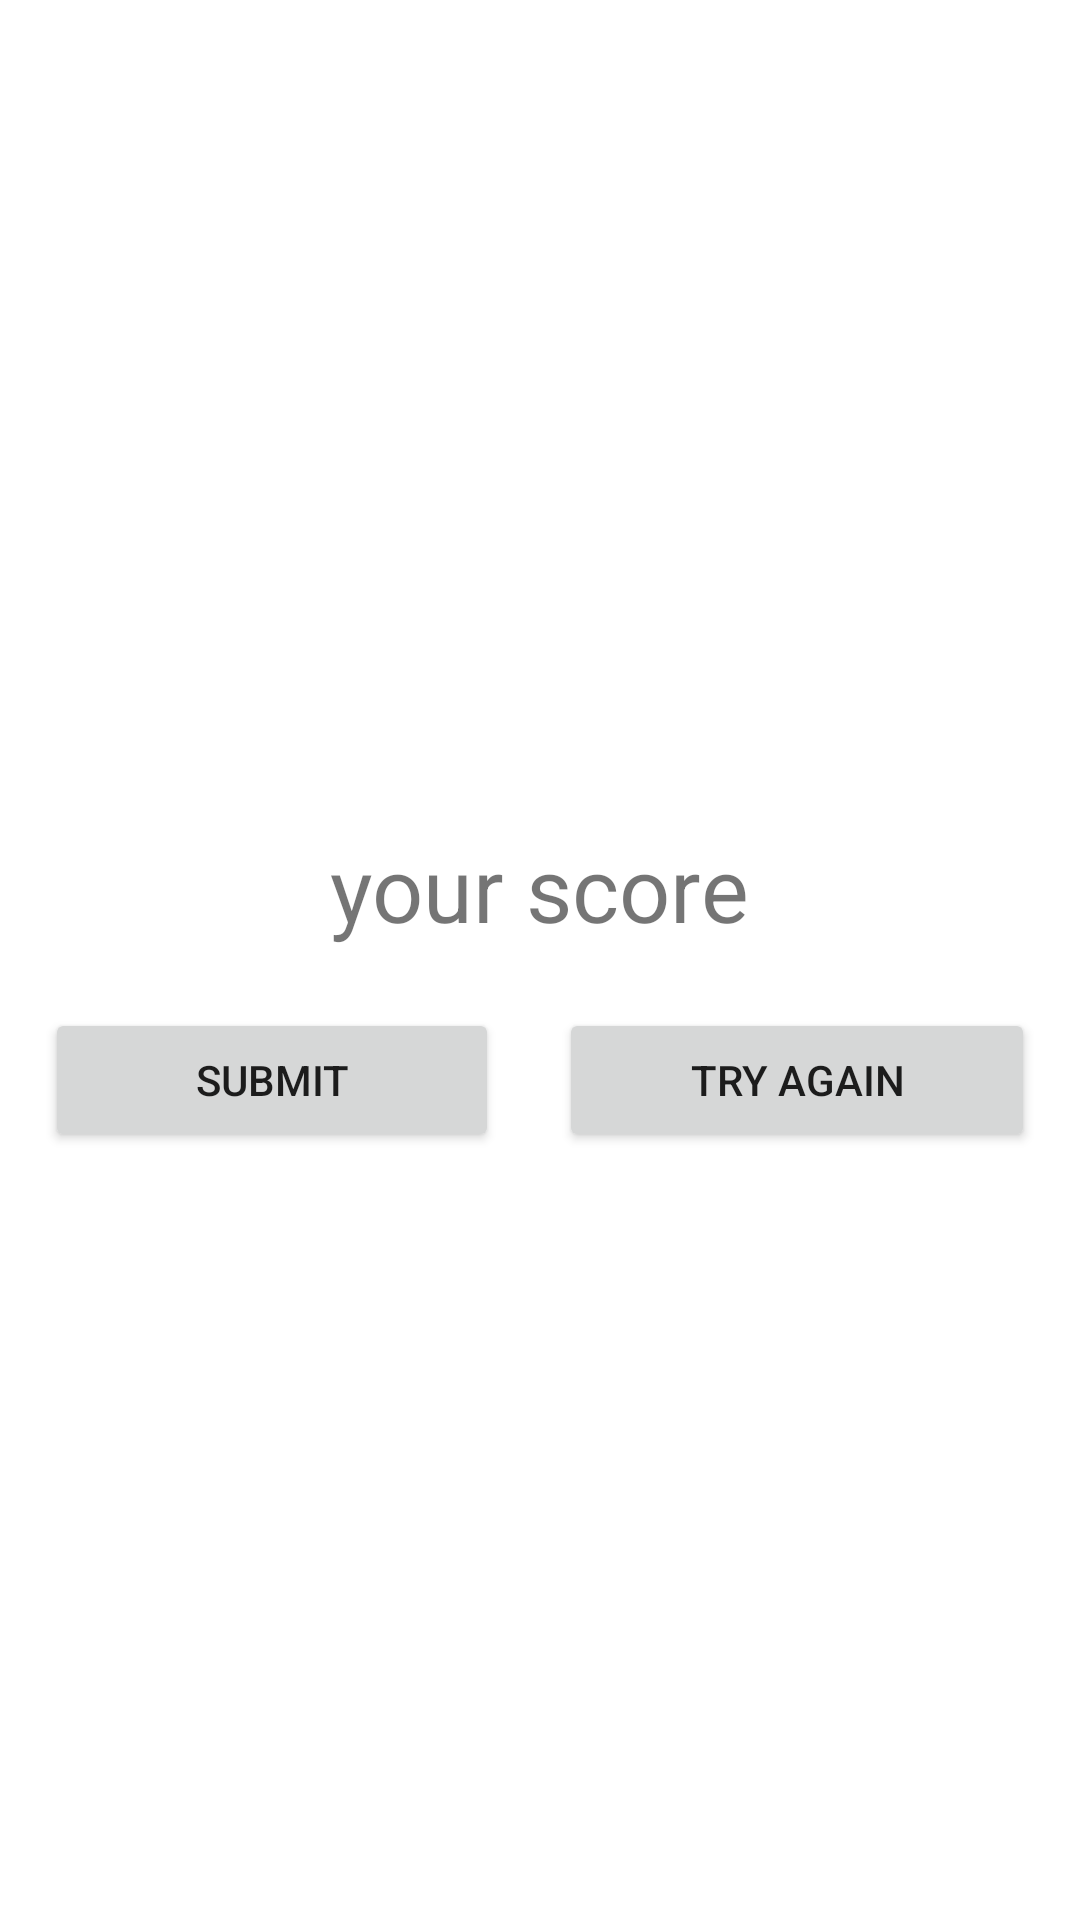

Write the Android layout XML for this screen, with the resource values it uses.
<!-- AndroidManifest.xml: application theme Theme.QuipApp -->
<!-- res/layout/activity_resul3.xml -->
<?xml version="1.0" encoding="utf-8"?>
<LinearLayout xmlns:android="http://schemas.android.com/apk/res/android"
    xmlns:app="http://schemas.android.com/apk/res-auto"
    xmlns:tools="http://schemas.android.com/tools"
    android:layout_width="match_parent"
    android:orientation="vertical"
    android:gravity="center"
    android:padding="15sp"
    android:layout_height="match_parent"
    tools:context=".ResultActivity3">
    <TextView
        android:layout_width="wrap_content"
        android:layout_height="wrap_content"
        android:gravity="center"
        android:padding="20sp"
        android:textSize="30sp"
        android:id="@+id/outputViewId"
        android:text="your score" >

    </TextView>
    <LinearLayout
        android:layout_width="match_parent"
        android:layout_height="wrap_content">

        <Button
            android:id="@+id/buttonFinal"
            android:layout_width="wrap_content"
            android:layout_height="wrap_content"
            android:layout_weight="1"
            android:layout_marginRight="10sp"
            android:text="Submit" />

        <Button
            android:id="@+id/button2Final"
            android:layout_width="wrap_content"
            android:layout_height="wrap_content"
            android:layout_weight="1"
            android:layout_marginLeft="10sp"
            android:onClick="tryFunction"
            android:text="Try again" />
    </LinearLayout>

</LinearLayout>
<!-- resources referenced by this layout -->
<resources>
  <style name="Theme.QuipApp" parent="Theme.MaterialComponents.DayNight.DarkActionBar">
          
          <item name="colorPrimary">@color/purple_500</item>
          <item name="colorPrimaryVariant">@color/purple_700</item>
          <item name="colorOnPrimary">@color/white</item>
          
          <item name="colorSecondary">@color/teal_200</item>
          <item name="colorSecondaryVariant">@color/teal_700</item>
          <item name="colorOnSecondary">@color/black</item>
          
          <item name="android:statusBarColor">?attr/colorPrimaryVariant</item>
          
      </style>
  <!-- not gathered from this repository: default colours our renderer supplied (Android Studio template values) -->
  <color name="purple_500">#FF6200EE</color>
  <color name="purple_700">#FF3700B3</color>
  <color name="teal_200">#FF03DAC5</color>
  <color name="teal_700">#FF018786</color>
  <color name="black">#FF000000</color>
  <color name="white">#FFFFFFFF</color>
</resources>
